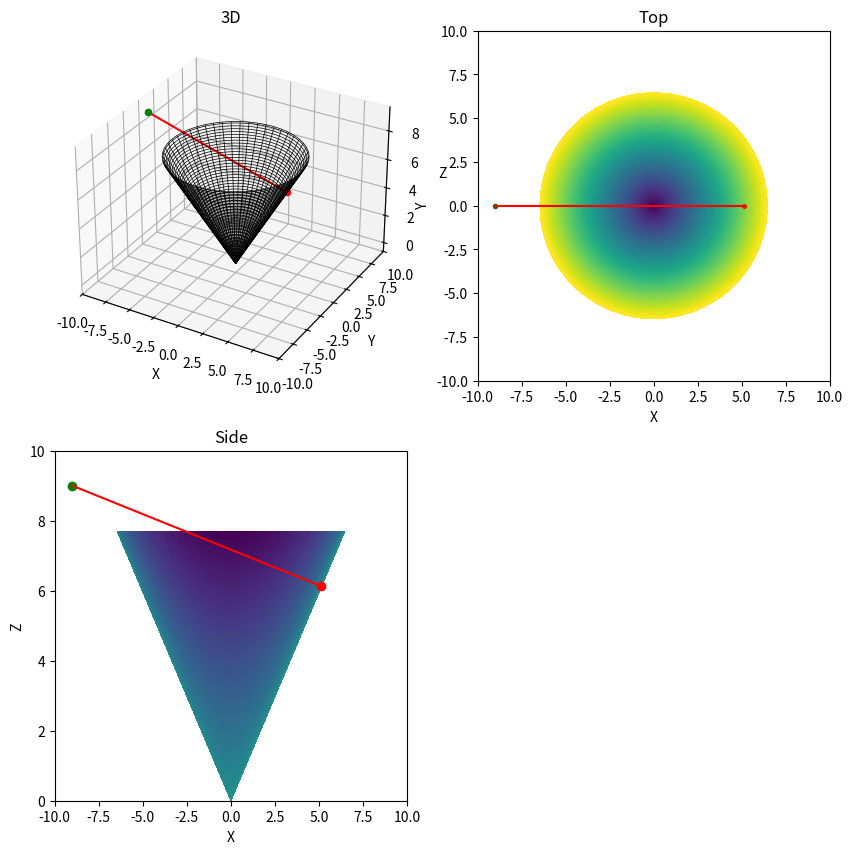

Recreate this plot in Python.
"""
Created on Mon Mar  9 14:25:23 2020

@author: Norman Khan ~nk7g14 
Conical ULX model.

We use the following convention as commonly used in physics

psi : polar angle (angle to the z axis)
theta : azimuthial angle (angle to the x axis)

https://en.wikipedia.org/wiki/Spherical_coordinate_system
"""

import matplotlib.pyplot as plt
import numpy as np

# 3-D plotting will not work without the following input
from mpl_toolkits.mplot3d import Axes3D


def spherical_to_cartesian(r, psi, theta):
    """
    Convert a set of spherical coordinates to cartesian.

    Parameters
    ----------
    r : float
        Radial Distance.
    psi : float
        Azimuthial angle.
    theta : float
        Polar angle.

    """
    x = r * np.sin(psi) * np.cos(theta)
    y = r * np.sin(psi) * np.sin(theta)
    z = r * np.cos(psi)
    return x, y, z

def cartesian_to_spherical(x,y,z):
    """
    Convert a set of cartesian coordinates to Spherical.

    Parameters
    ----------
    x, y, z : float
        Coordinates.
    """
    r = np.sqrt(x**2 + y**2 + z**2)
    psi = np.arccos(z/r)
    theta = np.arctan(y/x)
    return r, psi, theta

def distance_between(v1, v2, spherical=False):
    """
    Calculates the straight line distance between two vectors, v1 and v2.

    cartesian:
        v1 = (x1, y1, z1)
        v2 = (x2, y2, z2)    
    spherical:
        v1 = (r1, psi1, theta1)
        v2 = (r2, psi2, theta2)
        
    |v1 - v2| = sqrt[(x1-x2)^2 + (y1-y2)^2 + (z1-z2)^2]

    Parameters
    ----------
    v1, v2 : 1d arrays
        Vector values.

    spherical : bool
        Use input coordinates in spherical coords.
    """
    if spherical:
        x1, y1, z1 = spherical_to_cartesian(*v1)
        x2, y2, z2 = spherical_to_cartesian(*v2)
    else:
        x1, y1, z1 = v1
        x2, y2, z2 = v2

    dist = np.sqrt((x1-x2)^2 + (y1-y2)^2 + (z1-z2)^2)
    return dist

def create_cone_mesh(r, theta, psi):
    """
    Create cone mesh for plotting purposes
    
    Parameters
    ----------
    r : 1d array
        Radial distances over to create the cone.
    theta : 1d array
        Azimuthal angles over which to create the cone (0 - 2pi).
    psi : float
        Polar coordinate, fixed for a cone.
    """
    
    R, T = np.meshgrid(r, theta)
    
    x = R * np.sin(psi) * np.cos(T)
    y = R * np.sin(psi) * np.sin(T)
    z = R * np.cos(psi)
    return x, y, z
    
def create_line(*args):
    """
    Create line joining parsed vectors.
    
    Parameters
    ----------
    *args : 1d-array-like
        parsed vectors in the form v = [x, y, z]
    """
    
    xs = [v[0] for v in args]
    ys = [v[1] for v in args]
    zs = [v[2] for v in args]
    return xs, ys, zs

def calc_inclination(observer, deg=False):
    """
    Calculate the inclination to the x-y plane
    
    Parameters
    ----------
    observer : 1d-array
        Position of observer.
    deg : bool
        return inclination in radians or degrees.
    """
    
    x_y_plane = [1,0,0] # Arbitrary vector in the x-y plane
    
    obs_norm = np.linalg.norm(observer)
    obs_norm = np.linalg.norm(observer)
    x_y_plane_norm = np.linalg.norm(x_y_plane)
    
    dot = np.dot(observer, x_y_plane)
    
    inclination = np.arccos(dot /  (obs_norm * x_y_plane_norm))
    if deg:
        inclination = inclination * (180 / np.pi)
    return inclination

def plot():
    # Setup figure and axes
    fig = plt.figure(figsize=(10,10))
    ax_3d = fig.add_subplot(221, projection='3d')
    ax_top = fig.add_subplot(222)
    ax_side = fig.add_subplot(223)
    
    # 3D
    ax_3d.set_title('3D')
    ax_3d.set_xlim(-10,10)
    ax_3d.set_ylim(-10,10)
    
    ax_3d.plot_wireframe(x, y, z, color='black', linewidth=0.5)
    ax_3d.scatter(*P, label='P', color='r')
    ax_3d.scatter(*observer, label='observer', color='g')
    ax_3d.plot(xs=xs, ys=ys, zs=zs, c='r')
    
    ax_3d.set_xlabel('X')
    ax_3d.set_ylabel('Y')
    ax_3d.set_zlabel('Z')
    
    # Top
    ax_top.set_title('Top')
    ax_top.set_xlim(-10,10)
    ax_top.set_ylim(-10,10)
    
    ax_top.pcolor(x, y, z)
    ax_top.scatter(*P, label='P', color='r')
    ax_top.scatter(*observer, label='observer', color='g')
    ax_top.plot(xs, ys, c='r')
    
    ax_top.set_xlabel('X')
    ax_top.set_ylabel('Y')
    
    # Side
    ax_side.set_title('Side')
    ax_side.set_xlim(-10,10)
    ax_side.set_ylim(0,10)
    
    ax_side.pcolor(x, z, y)
    ax_side.scatter(P[0], P[2], label='P', color='r')
    ax_side.scatter(observer[0], observer[2], label='observer', color='g')
    ax_side.plot(xs, zs, c='r')
    ax_side.set_xlabel('X')
    ax_side.set_ylabel('Z')
    
    plt.show()




if __name__ == "__main__":
    opening_angle = 40
    
    H = 5
    R = 20
    H_R = H / R
    
    observer = (-9, 0, 9)
    inclination = calc_inclination(observer, deg=True)
    
    psi = opening_angle * np.pi/180 # Opening angle in rads
    number_of_anuli = 30            # Number of Annuli in Z
    r_mag = 10                      # radial distance to calculate to
    
    sampling_level = 100            #Number of samples to genereate for r and theta
    
    r = np.linspace(0, r_mag, sampling_level)
    theta = np.linspace(0, 2*np.pi, sampling_level)
    
    
    x, y, z = create_cone_mesh(r, theta, psi)
    
    
    # P is a point on our cone
    P = (8 * np.sin(psi) * np.cos(0),
         8 * np.sin(psi) * np.sin(0),
         8 * np.cos(psi))
    
    xs, ys, zs = create_line(P, observer)
    
    plot()
    
